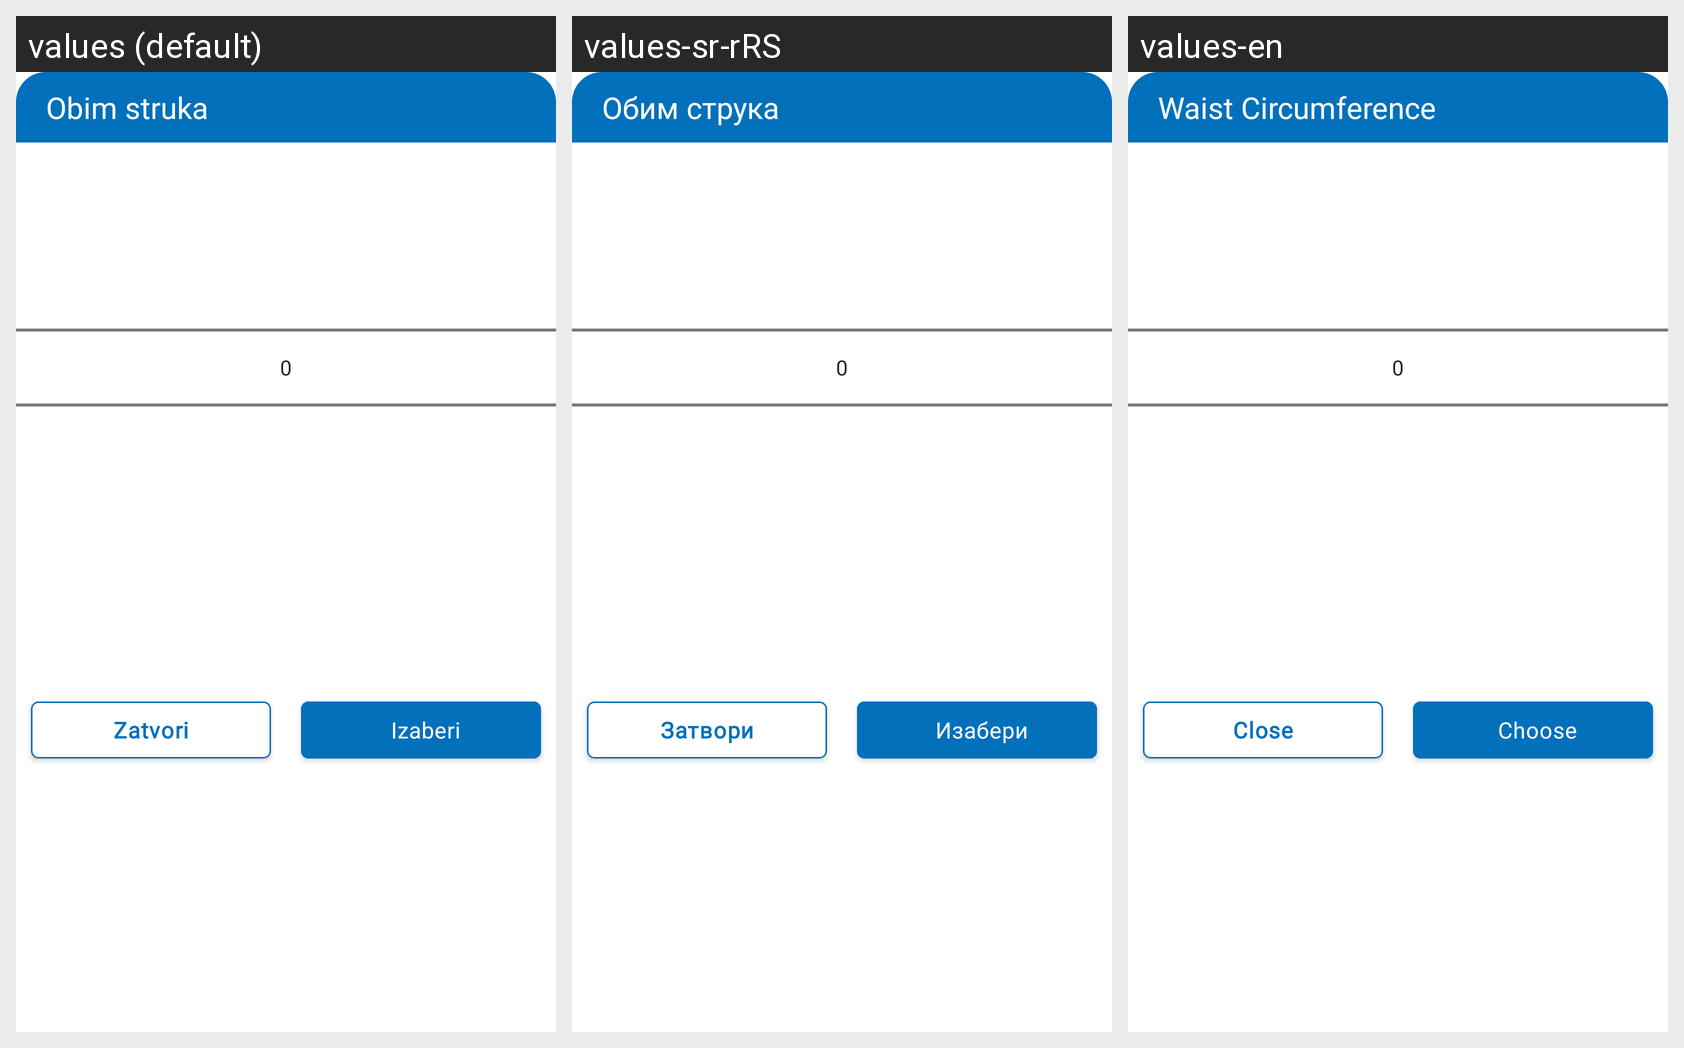

This grid shows one Android layout under several languages. Give, for every string resource on the screen, its name, the default text and each shown locale's text.
Android screen res/layout/fragment_waist_circumference.xml rendered under 3 locales, left to right: values (default), values-sr-rRS, values-en. Device: Nexus 5 (rendered at 1080×1920; each locale shown at half size, 540×960, under a caption strip naming it); theme Theme.E_Zdravlje.
Strings drawn on this screen, with the default value and each locale's value (text and hints the layout hard-codes, and strings that could not be matched under every locale, appear in the picture but are not listed):

fragment_waist_circumference_header_title
  values: Obim struka
  values-sr-rRS: Обим струка
  values-en: Waist Circumference

fragment_waist_circumference_cancel_btn
  values: Zatvori
  values-sr-rRS: Затвори
  values-en: Close

fragment_waist_circumference_choose_btn
  values: Izaberi
  values-sr-rRS: Изабери
  values-en: Choose
